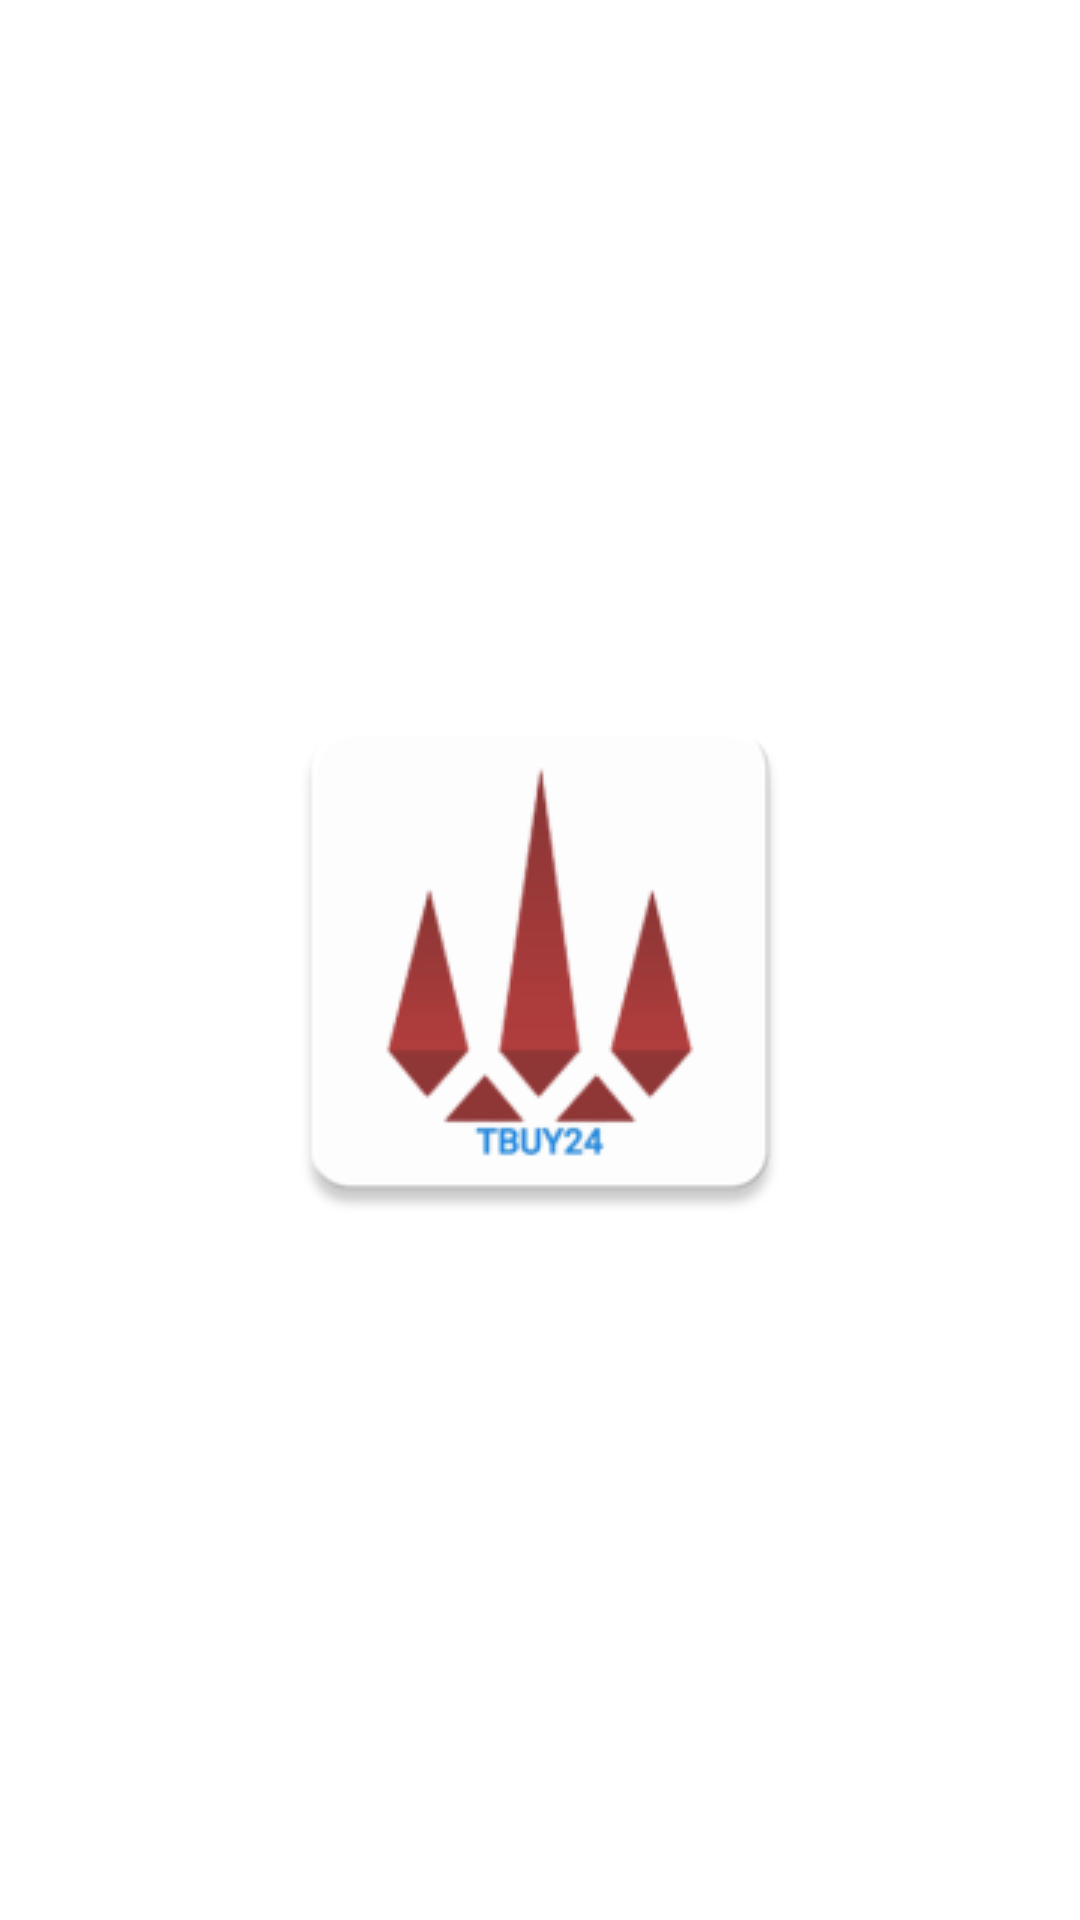

This screen was rendered from an Android layout file. Write that file and the resources it references.
<!-- AndroidManifest.xml: application theme Theme.Tbuy24app -->
<!-- res/layout/activity_splash.xml -->
<?xml version="1.0" encoding="utf-8"?>
<androidx.constraintlayout.widget.ConstraintLayout xmlns:android="http://schemas.android.com/apk/res/android"
    xmlns:app="http://schemas.android.com/apk/res-auto"
    xmlns:tools="http://schemas.android.com/tools"
    android:layout_width="match_parent"
    android:layout_height="match_parent"
    android:background="@color/white"
    android:gravity="center">

    <ImageView
        android:layout_width="match_parent"
        android:layout_height="match_parent"
        android:orientation="vertical"
        android:scaleType="centerInside"
        android:src="@drawable/splash"
        tools:ignore="MissingConstraints"
        />

    <androidx.constraintlayout.widget.Guideline
        android:id="@+id/guideline"
        android:layout_width="wrap_content"
        android:layout_height="wrap_content"
        android:orientation="vertical"
        app:layout_constraintGuide_begin="20dp" />
</androidx.constraintlayout.widget.ConstraintLayout>
<!-- resources referenced by this layout -->
<resources>
  <!-- drawable splash: webp bitmap (drawable, 6760 bytes) -->
  <style name="Theme.Tbuy24app" parent="Base.Theme.Tbuy24app" />
  <style name="Base.Theme.Tbuy24app" parent="Theme.Material3.DayNight.NoActionBar">
          
          
      </style>
  <!-- not gathered from this repository: default colours our renderer supplied (Android Studio template values) -->
  <color name="white">#FFFFFFFF</color>
</resources>
